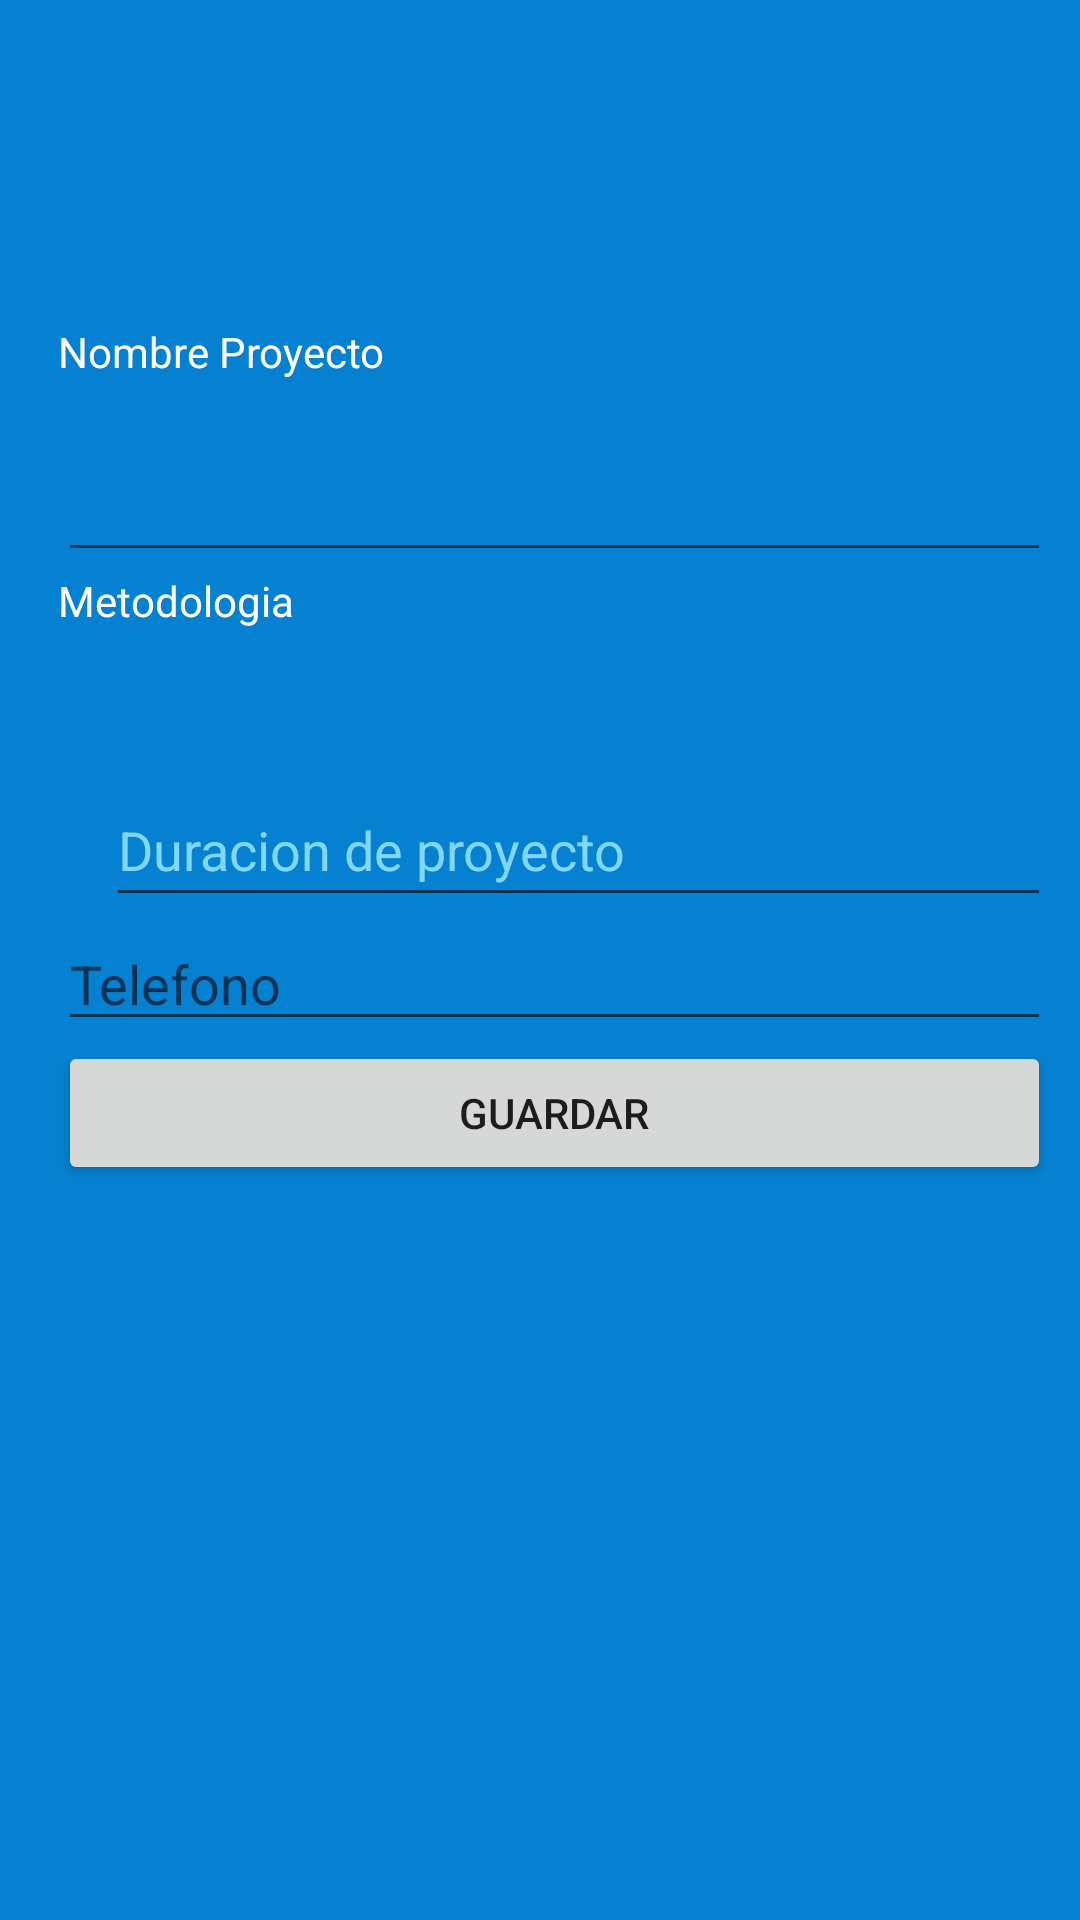

Here is an Android app screen rendered from its layout file. Give the layout XML and the strings, colors and styles it references.
<!-- AndroidManifest.xml: application theme Theme.ControlProy -->
<!-- res/layout/principal.xml -->
<?xml version="1.0" encoding="utf-8"?>
<androidx.constraintlayout.widget.ConstraintLayout xmlns:android="http://schemas.android.com/apk/res/android"
    xmlns:app="http://schemas.android.com/apk/res-auto"
    xmlns:tools="http://schemas.android.com/tools"
    android:id="@+id/D"
    android:layout_width="match_parent"
    android:layout_height="match_parent"
    android:background="@color/colorPrimary">

    <LinearLayout
        android:layout_width="331dp"
        android:layout_height="374dp"
        android:layout_marginTop="32dp"
        android:layout_marginBottom="24dp"
        android:orientation="vertical"
        app:layout_constraintBottom_toBottomOf="parent"
        app:layout_constraintEnd_toEndOf="parent"
        app:layout_constraintHorizontal_bias="0.666"
        app:layout_constraintStart_toStartOf="parent"
        app:layout_constraintTop_toTopOf="parent"
        app:layout_constraintVertical_bias="0.36">

        <TextView
            android:id="@+id/textView2"
            android:layout_width="match_parent"
            android:layout_height="wrap_content"
            android:text="@string/nombre_proyecto"
            android:textColor="#FFFFFF" />

        <EditText
            android:id="@+id/nombreproyecto"
            android:layout_width="match_parent"
            android:layout_height="wrap_content"
            android:layout_marginTop="16dp"
            android:autofillHints=""
            android:ems="10"
            android:inputType="textPersonName"
            android:minHeight="48dp"
            app:layout_constraintTop_toTopOf="parent"
            tools:ignore="LabelFor,SpeakableTextPresentCheck" />

        <TextView
            android:id="@+id/tipometodo"
            android:layout_width="match_parent"
            android:layout_height="wrap_content"
            android:text="@string/metodologia"
            android:textColor="#FFFFFF" />

        <Spinner
            android:id="@+id/spinner_metodologia"
            android:layout_width="363dp"
            android:layout_height="wrap_content"
            android:layout_marginStart="16dp"
            android:contentDescription="@string/app_name"
            android:minHeight="48dp"
            android:spinnerMode="dropdown"
            tools:ignore="MissingConstraints" />

        <EditText
            android:id="@+id/editTextNumber"
            android:layout_width="match_parent"
            android:layout_height="wrap_content"
            android:layout_marginStart="16dp"
            android:autofillHints=""
            android:ems="10"
            android:hint="@string/Duracion"
            android:inputType="number"
            android:minHeight="48dp"
            android:textColorHint="#80D8FF"
            app:layout_constraintStart_toStartOf="parent" />

        <EditText
            android:id="@+id/editTextPhone"
            android:layout_width="match_parent"
            android:layout_height="wrap_content"
            android:ems="10"
            android:hint="@string/Telefono"
            android:inputType="phone" />

        <Button
            android:id="@+id/button"
            android:layout_width="match_parent"
            android:layout_height="wrap_content"
            android:text="@string/guardar" />

    </LinearLayout>

</androidx.constraintlayout.widget.ConstraintLayout>
<!-- resources referenced by this layout -->
<resources>
  <color name="colorPrimary">#0681D1</color>
  <string name="Duracion">Duracion de proyecto</string>
  <string name="Telefono">Telefono</string>
  <string name="app_name">ControlProy</string>
  <string name="guardar">Guardar</string>
  <string name="metodologia">Metodologia</string>
  <string name="nombre_proyecto">Nombre Proyecto</string>
  <style name="Theme.ControlProy" parent="Theme.MaterialComponents.DayNight.DarkActionBar">
          
          <item name="colorPrimary">@color/purple_500</item>
          <item name="colorPrimaryVariant">@color/purple_700</item>
          <item name="colorOnPrimary">@color/white</item>
          
          <item name="colorSecondary">@color/teal_200</item>
          <item name="colorSecondaryVariant">@color/teal_700</item>
          <item name="colorOnSecondary">@color/black</item>
          
          <item name="android:statusBarColor" tools:targetApi="l">?attr/colorPrimaryVariant</item>
          
      </style>
  <color name="purple_500">#FF6200EE</color>
  <color name="purple_700">#FF3700B3</color>
  <color name="white">#FFFFFFFF</color>
  <color name="teal_200">#FF03DAC5</color>
  <color name="teal_700">#FF018786</color>
  <color name="black">#FF000000</color>
</resources>
